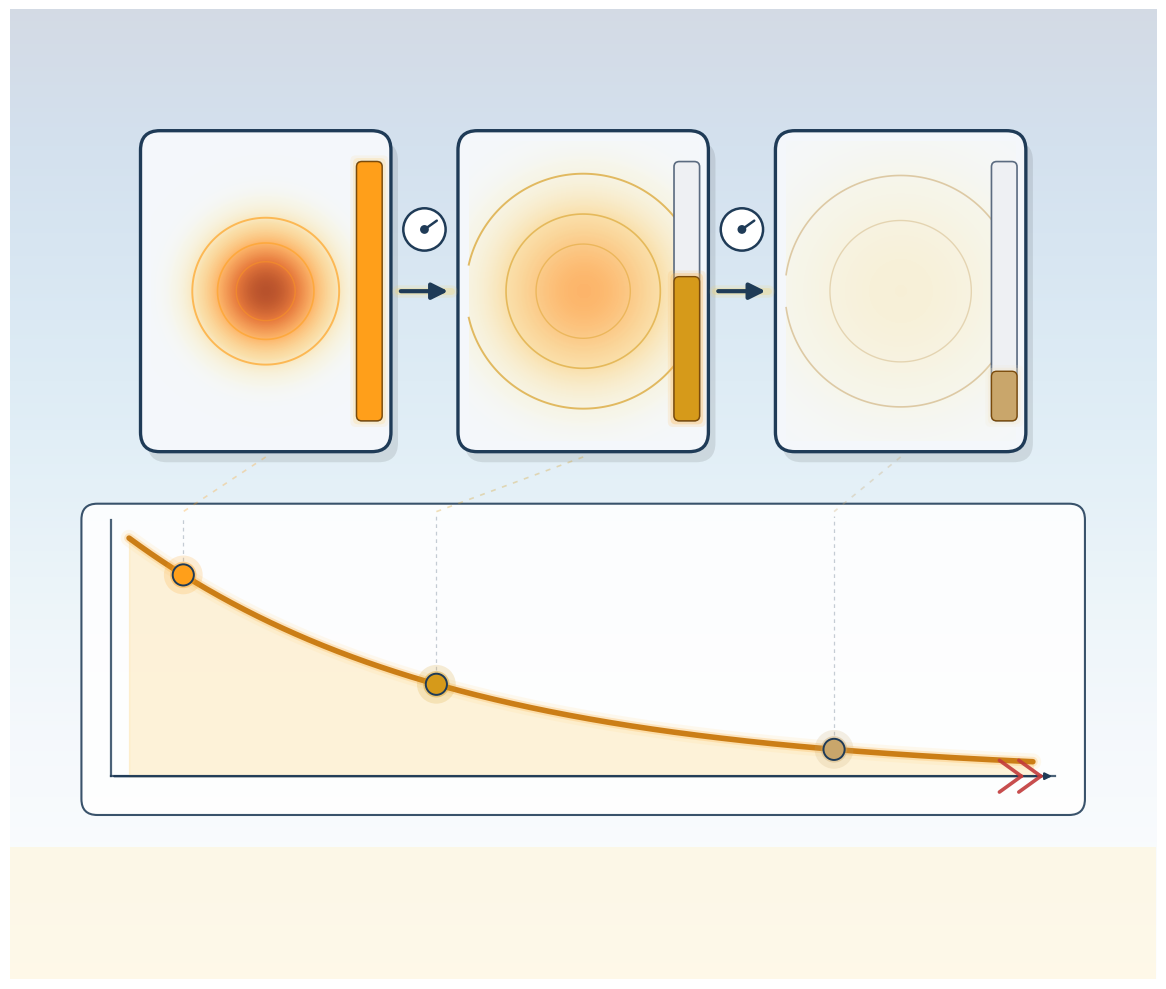

Python code for this plot: (Note: this script raises an exception after producing the figure.)
"""
Dissipative Structure constraint — visual-only illustration.

Metaphor: three time snapshots of the same system. A glowing amber
hot-spot loses energy over time — brighter and tighter at t₁,
dimmer and broader at t₂, barely present at t₃. Below, the E(t)
curve decays monotonically. A red one-way badge reinforces "no
going back — dissipation is irreversible."
"""

from __future__ import annotations

import os
import numpy as np
import matplotlib.pyplot as plt
from matplotlib.patches import (
    Rectangle, FancyBboxPatch, Circle, Ellipse, FancyArrowPatch,
)
from matplotlib.colors import LinearSegmentedColormap

OUT = r"C:\Users\allen\GitHub\Event Density\docs\figures\atlas\Dissipative.png"


def build():
    fig, ax = plt.subplots(figsize=(13, 10), dpi=220)

    # ---- backdrop --------------------------------------------------
    grad_bg = np.linspace(0, 1, 500).reshape(-1, 1)
    grad_bg = np.tile(grad_bg, (1, 500))
    ax.imshow(grad_bg, extent=[0, 13, 0, 11], aspect="auto",
              cmap="Blues_r", alpha=0.18, zorder=0)
    ax.add_patch(Rectangle((0, 0), 13, 1.5,
                           facecolor="#fff4d6", alpha=0.55, zorder=0))

    # =============================================================
    # Three snapshot panels (top row)
    # =============================================================
    snap_y0 = 6.0
    snap_y1 = 9.6
    snap_w = 2.8
    gap = 0.80
    total_w = 3 * snap_w + 2 * gap
    start_x = (13 - total_w) / 2

    # each snapshot has a different energy level + spread
    snapshots = [
        # (amplitude, sigma, outline_color, edge_glow)
        (1.00, 0.50, "#ff9f1a", "#ffd98a"),   # t1: bright, tight
        (0.55, 0.80, "#d69a1a", "#ffb347"),   # t2: dimmer, broader
        (0.18, 1.20, "#c9a66b", "#f4e6c9"),   # t3: faint, diffuse
    ]

    panel_centers = []
    bar_frac_stored = []

    for i, (amp, sig, edge_col, glow_col) in enumerate(snapshots):
        x0 = start_x + i * (snap_w + gap)
        cx = x0 + snap_w / 2
        cy = (snap_y0 + snap_y1) / 2
        panel_centers.append((cx, cy))

        # shadow + halo
        ax.add_patch(FancyBboxPatch(
            (x0 + 0.08, snap_y0 - 0.12), snap_w, snap_y1 - snap_y0,
            boxstyle="round,pad=0.02,rounding_size=0.22",
            facecolor="#00000018", edgecolor="none", zorder=2,
        ))
        # panel fill (light cool background)
        ax.add_patch(FancyBboxPatch(
            (x0, snap_y0), snap_w, snap_y1 - snap_y0,
            boxstyle="round,pad=0.02,rounding_size=0.22",
            facecolor="#f4f7fb", edgecolor="#1f3b57",
            lw=2.4, zorder=3,
        ))

        # render the glowing hot-spot as a 2D gaussian
        N = 200
        xs = np.linspace(x0 + 0.10, x0 + snap_w - 0.10, N)
        ys = np.linspace(snap_y0 + 0.10, snap_y1 - 0.10, N)
        X, Y = np.meshgrid(xs, ys)
        Z = amp * np.exp(-((X - cx) ** 2 + (Y - cy) ** 2)
                         / (2 * sig ** 2))

        # warm dissipation colormap (bright at center, fades to panel bg)
        cmap_dis = LinearSegmentedColormap.from_list(
            "diss_warm",
            [(0.00, (1.0, 1.0, 1.0, 0.0)),
             (0.10, (1.00, 0.95, 0.70, 0.25)),
             (0.30, (1.00, 0.80, 0.40, 0.60)),
             (0.55, (1.00, 0.65, 0.28, 0.90)),
             (0.80, (0.90, 0.42, 0.15, 1.00)),
             (1.00, (0.70, 0.25, 0.08, 1.00))],
        )
        ax.imshow(Z, extent=[x0 + 0.10, x0 + snap_w - 0.10,
                              snap_y0 + 0.10, snap_y1 - 0.10],
                  origin="lower", cmap=cmap_dis,
                  alpha=0.90, interpolation="bilinear",
                  zorder=4,
                  vmin=0, vmax=1.0)

        # a few soft iso-level rings to show structure
        for lvl, lw_, a in [(amp * 0.25, 1.4, 0.65),
                            (amp * 0.55, 1.2, 0.55),
                            (amp * 0.80, 1.0, 0.40)]:
            if lvl > 0.08:
                ax.contour(X, Y, Z, levels=[lvl],
                           colors=edge_col, linewidths=lw_,
                           alpha=a, zorder=5)

        # energy bar on the right side of each panel
        bar_x = x0 + snap_w - 0.35
        bar_y0_ = snap_y0 + 0.35
        bar_h = snap_y1 - snap_y0 - 0.70
        ax.add_patch(FancyBboxPatch(
            (bar_x, bar_y0_), 0.25, bar_h,
            boxstyle="round,pad=0.02,rounding_size=0.06",
            facecolor="#eef0f3", edgecolor="#5b6b80",
            lw=1.2, zorder=7,
        ))
        fill_h = amp * bar_h
        ax.add_patch(FancyBboxPatch(
            (bar_x, bar_y0_), 0.25, fill_h,
            boxstyle="round,pad=0.02,rounding_size=0.06",
            facecolor=edge_col, edgecolor="#7a4a0a",
            lw=1.0, zorder=8,
        ))
        # subtle glow around the fill
        for gg, aa in [(0.14, 0.14), (0.08, 0.28)]:
            ax.add_patch(FancyBboxPatch(
                (bar_x - gg / 2, bar_y0_ - gg / 2),
                0.25 + gg, fill_h + gg,
                boxstyle="round,pad=0.02,rounding_size=0.06",
                facecolor=glow_col, edgecolor="none",
                alpha=aa, zorder=7,
            ))
        bar_frac_stored.append(amp)

    # ---- arrows between snapshots (time progression) -------------
    for i in range(2):
        x_left = start_x + (i + 1) * snap_w + i * gap
        x_right = x_left + gap
        y_mid = (snap_y0 + snap_y1) / 2
        arrow = FancyArrowPatch(
            (x_left + 0.10, y_mid),
            (x_right - 0.10, y_mid),
            arrowstyle="-|>", mutation_scale=24,
            color="#1f3b57", lw=3.0, zorder=6,
        )
        ax.add_patch(arrow)
        for lw_h, aa in [(9, 0.12), (5, 0.22)]:
            ax.plot([x_left + 0.10, x_right - 0.10],
                    [y_mid, y_mid],
                    color="#ffd24a", lw=lw_h, alpha=aa,
                    solid_capstyle="round", zorder=5)

        # clock badge above arrow
        x_mid = (x_left + x_right) / 2
        y_badge = y_mid + 0.70
        ax.add_patch(Circle((x_mid, y_badge), 0.24,
                            facecolor="white",
                            edgecolor="#1f3b57", lw=1.8, zorder=8))
        ax.add_patch(Circle((x_mid, y_badge), 0.05,
                            facecolor="#1f3b57", zorder=9))
        ax.plot([x_mid, x_mid + 0.14],
                [y_badge, y_badge + 0.10],
                color="#1f3b57", lw=1.8,
                solid_capstyle="round", zorder=9)

    # =============================================================
    # Bottom: E(t) decay curve
    # =============================================================
    ax_x0_ = 1.1
    ax_x1_ = 11.9
    ax_y0_ = 2.3
    ax_y_top_ = 5.2

    ax.add_patch(FancyBboxPatch(
        (ax_x0_ - 0.25, ax_y0_ - 0.40),
        ax_x1_ - ax_x0_ + 0.5,
        ax_y_top_ - ax_y0_ + 0.55,
        boxstyle="round,pad=0.04,rounding_size=0.18",
        facecolor="white", edgecolor="#1f3b57",
        lw=1.5, alpha=0.88, zorder=2,
    ))

    # x-axis (time)
    ax.plot([ax_x0_ + 0.05, ax_x1_ - 0.05],
            [ax_y0_, ax_y0_],
            color="#1f3b57", lw=1.6, alpha=0.80, zorder=4)
    ax.annotate("",
                xy=(ax_x1_ - 0.05, ax_y0_),
                xytext=(ax_x0_ + 0.05, ax_y0_),
                arrowprops=dict(arrowstyle="-|>",
                                color="#1f3b57", lw=1.6),
                zorder=5)

    # y-axis (energy)
    ax.plot([ax_x0_ + 0.05, ax_x0_ + 0.05],
            [ax_y0_, ax_y_top_],
            color="#1f3b57", lw=1.6, alpha=0.80, zorder=4)

    # E(t) exponential decay
    ts = np.linspace(ax_x0_ + 0.25, ax_x1_ - 0.30, 500)
    tn = (ts - ts[0]) / (ts[-1] - ts[0])
    E0 = ax_y_top_ - 0.20
    E = ax_y0_ + (E0 - ax_y0_) * np.exp(-2.8 * tn)

    # shaded area
    ax.fill_between(ts, ax_y0_, E,
                    color="#ffd98a", alpha=0.32, zorder=4)
    # glow + crisp stroke
    for lw_h, col, a in [(12, "#ffd98a", 0.14),
                         (7, "#ffb347", 0.26),
                         (4.0, "#c97a10", 0.96)]:
        ax.plot(ts, E, color=col, lw=lw_h, alpha=a,
                solid_capstyle="round", zorder=5)

    # three dots on the curve matching the snapshot colors/levels
    t_positions = [0.06, 0.34, 0.78]
    amp_levels = bar_frac_stored
    sn_colors = [s[2] for s in snapshots]
    for t_norm, amp_lvl, col in zip(t_positions, amp_levels, sn_colors):
        x_pt = ts[0] + t_norm * (ts[-1] - ts[0])
        y_pt = ax_y0_ + (E0 - ax_y0_) * np.exp(-2.8 * t_norm)
        for rr, a in [(0.22, 0.18), (0.15, 0.40)]:
            ax.add_patch(Circle((x_pt, y_pt), rr,
                                facecolor=col, edgecolor="none",
                                alpha=a, zorder=6))
        ax.add_patch(Circle((x_pt, y_pt), 0.12,
                            facecolor=col, edgecolor="#1f3b57",
                            lw=1.4, zorder=8))
        # vertical dashed line linking curve-dot to the snapshot above
        # (only for first two, to avoid clutter)
        ax.plot([x_pt, x_pt],
                [y_pt + 0.16, ax_y_top_ + 0.05],
                color="#1f3b57", lw=0.9, alpha=0.25,
                linestyle=(0, (3, 3)), zorder=4)

    # slim connectors from snapshots down to the curve dots
    for (snap_cx, snap_cy), t_norm, col in zip(
        panel_centers, t_positions,
        [s[2] for s in snapshots]
    ):
        x_t = ts[0] + t_norm * (ts[-1] - ts[0])
        ax.plot([snap_cx, x_t],
                [snap_y0 - 0.08, ax_y_top_ + 0.10],
                color=col, lw=1.2, alpha=0.30,
                linestyle=(0, (3, 4)), zorder=2)

    # =============================================================
    # "Arrow of time / no return" badge, lower-right
    # =============================================================
    nr_x, nr_y = ax_x1_ + 0.15, ax_y0_ + 0.30
    # NO BADGE — we don't want to over-clutter. Use a subtle
    # one-way double-chevron tag on the t-axis right end instead.
    # Two chevrons pointing right.
    for dx_ in [-0.08, 0.14]:
        ax.plot([ax_x1_ - 0.60 + dx_, ax_x1_ - 0.35 + dx_],
                [ax_y0_ + 0.18, ax_y0_],
                color="#c23b3b", lw=2.6, alpha=0.9,
                solid_capstyle="round", zorder=7)
        ax.plot([ax_x1_ - 0.60 + dx_, ax_x1_ - 0.35 + dx_],
                [ax_y0_ - 0.18, ax_y0_],
                color="#c23b3b", lw=2.6, alpha=0.9,
                solid_capstyle="round", zorder=7)

    # ---- framing ---------------------------------------------------
    ax.set_xlim(0, 13)
    ax.set_ylim(0, 11)
    ax.set_aspect("equal")
    ax.axis("off")

    plt.tight_layout()
    os.makedirs(os.path.dirname(OUT), exist_ok=True)
    plt.savefig(OUT, dpi=220, bbox_inches="tight",
                facecolor="#f7fbfe", edgecolor="none")
    plt.close(fig)
    print(f"wrote {OUT}")


if __name__ == "__main__":
    build()
